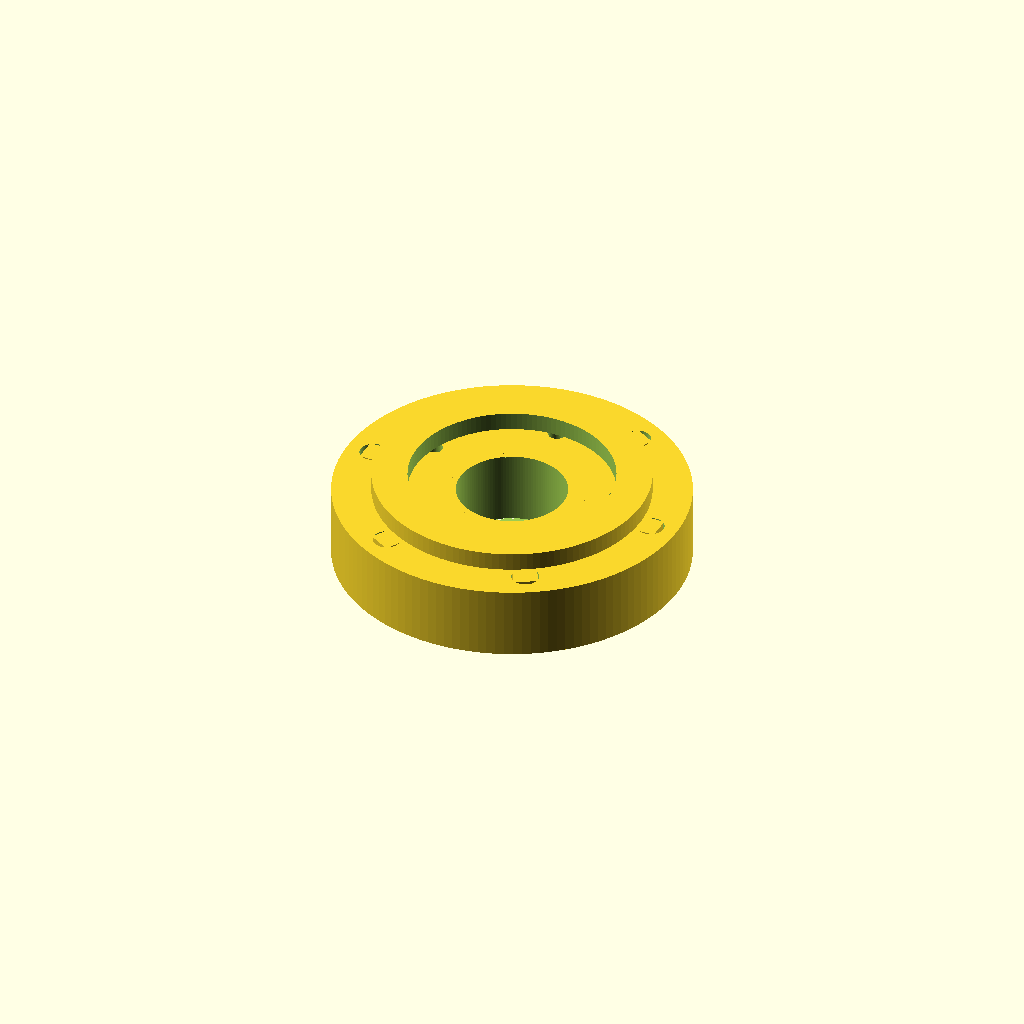
Cell 1: the model at its default parameters.
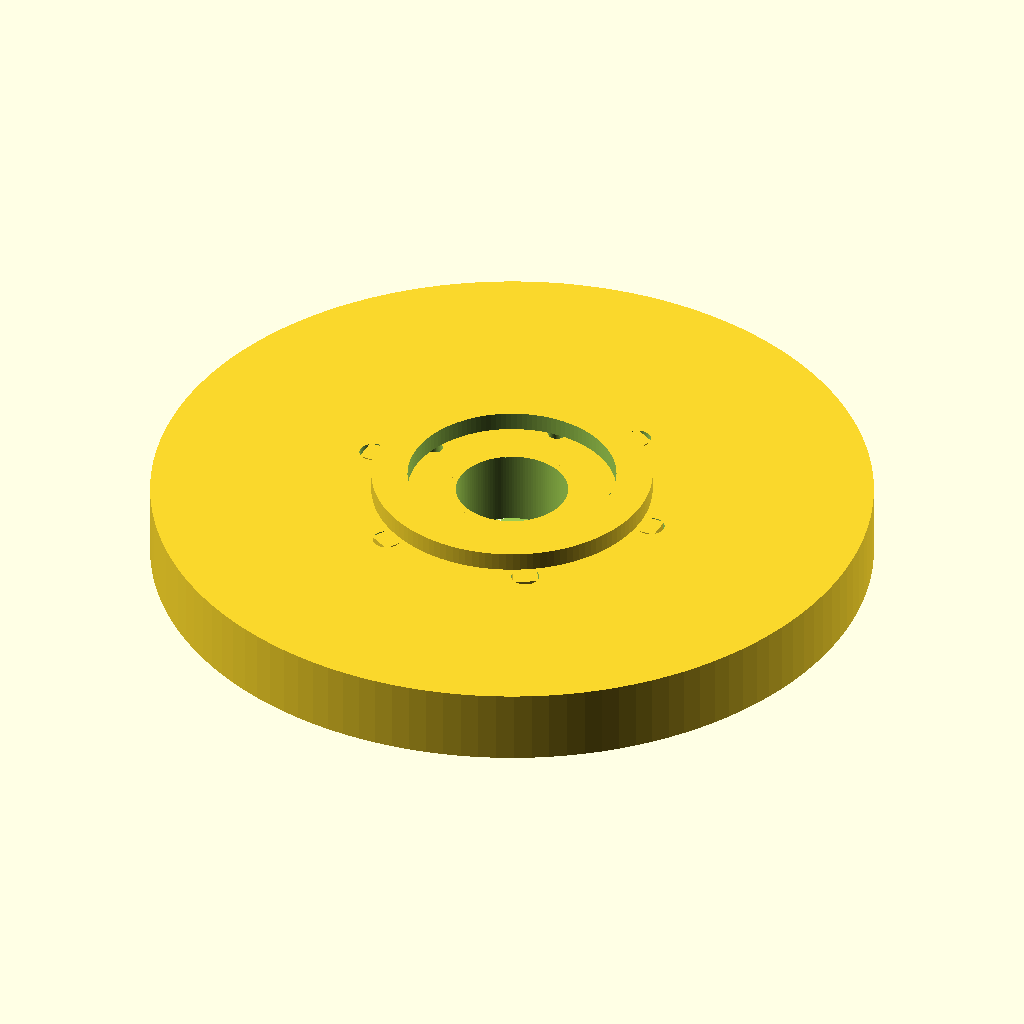
Cell 2 — outer_r set to 58, the other parameters unchanged.
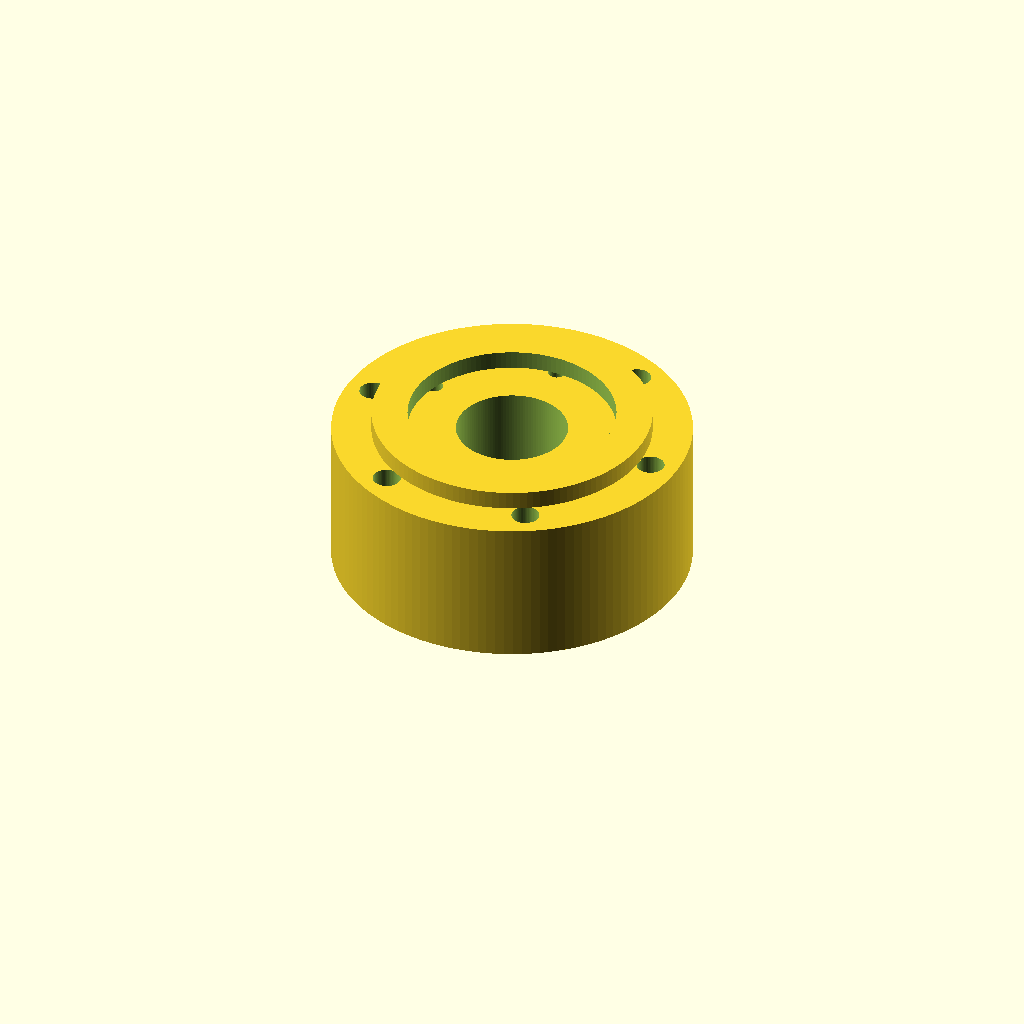
Cell 3: thickness = 24 (everything else at default).
One fixed orthographic camera (rotation 55°, 0°, 25°; colour scheme Cornfield) for every cell.
Source of the model, models/Atom_DexHand021S_adapter_v2_concept_20260720.scad:

// Atom <-> DexHand021S adapter v2 concept
// Units: mm
$fn=128;

outer_r = 29;
thickness = 12;

module hex_nut_trap(x,y,flat=7,depth=5){
    translate([x,y,thickness-depth])
        cylinder(h=depth, r=flat/(2*cos(30)), $fn=6);
}

module bolt_hole(x,y,d){
    translate([x,y,-1])
        cylinder(h=thickness+2,r=d/2,$fn=64);
}

// main body
difference(){
    cylinder(h=thickness,r=outer_r);

    // central bore
    cylinder(h=thickness+2,r=9,$fn=128);

    // Atom side: 6 x M4 clearance holes PCD49
    for(i=[0:5]){
        a=60*i;
        bolt_hole(24.5*cos(a),24.5*sin(a),4.5);
    }

    // DexHand side: 5 x M2.5 clearance holes PCD34
    for(i=[0:4]){
        a=72*i+18;
        bolt_hole(17*cos(a),17*sin(a),2.8);
    }

    // weight reduction pockets
    for(i=[0:5]){
        a=60*i;
        translate([18*cos(a),18*sin(a),-0.2])
            cylinder(h=3,r=5,$fn=64);
    }
}

// Atom locating boss
difference(){
    translate([0,0,thickness])
        cylinder(h=3,r=22.55);
    translate([0,0,thickness-0.1])
        cylinder(h=3.2,r=16.75);
}

// radial ribs
for(i=[0:5]){
    rotate([0,0,60*i])
    translate([10, -2, 0])
        cube([16,4,12]);
}
Parameter table extracted from the source (name, type, default, range or options):
outer_r: number, default 29
thickness: number, default 12
